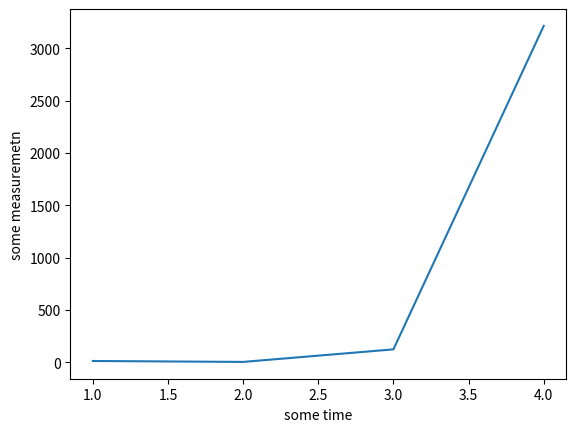

Write the Python code that produced this figure.
import matplotlib.pyplot as plt

def make_line_graph():
    # this is a line graph of x versus y
    plt.plot([1, 2, 3, 4], [12, 3, 123, 3214])
    plt.ylabel("some measuremetn")
    plt.xlabel("some time")
    plt.savefig("testimg.pdf", bbox_inches="tight")
    # .show() frees the plot from memory, so saving the fig after doing so will result in a blank white file
    plt.show()
    plt.close()


def main():
    make_line_graph()


if __name__ == "__main__":
    main()
